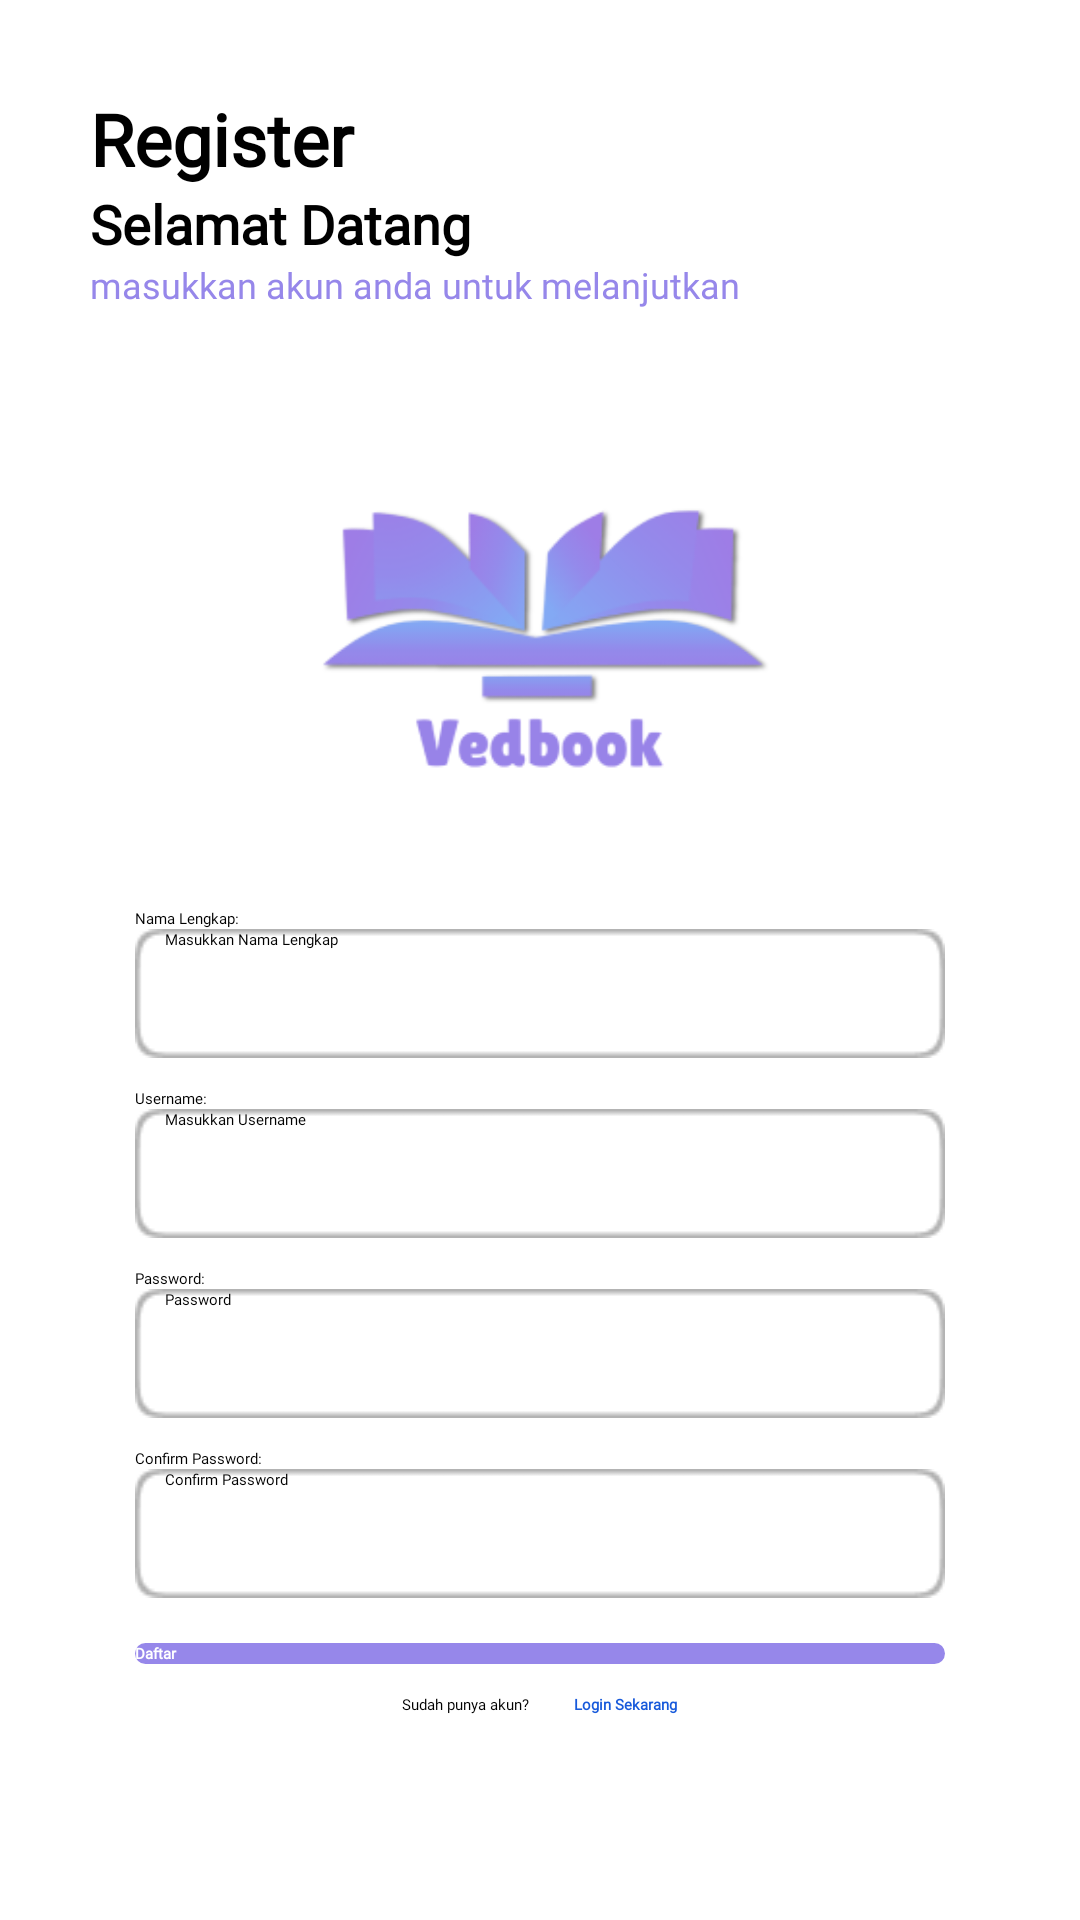

Reconstruct the res/layout file that produces this screen, plus the resources it refers to.
<!-- AndroidManifest.xml: application theme AppTheme.NoActionBar -->
<!-- res/layout/activity_add_akun.xml -->
<?xml version="1.0" encoding="utf-8"?>
<RelativeLayout
    xmlns:android="http://schemas.android.com/apk/res/android"
    xmlns:app="http://schemas.android.com/apk/res-auto"
    xmlns:tools="http://schemas.android.com/tools"
    android:layout_width="match_parent"
    android:layout_height="match_parent"
    tools:context=".AddAkun">

    <LinearLayout
        android:layout_width="match_parent"
        android:layout_height="match_parent"
        android:gravity="center_horizontal"
        android:orientation="vertical">

        <LinearLayout
            android:layout_width="match_parent"
            android:layout_height="wrap_content"
            android:orientation="vertical">

            <TextView
                android:layout_width="match_parent"
                android:layout_height="wrap_content"
                android:textStyle="bold"
                android:textSize="24sp"
                android:fontFamily="@font/poppinsbold"
                android:textColor="@color/black"
                android:layout_marginLeft="30dp"
                android:layout_marginTop="30dp"
                android:text="Register">
            </TextView>

            <TextView
                android:layout_width="match_parent"
                android:layout_height="wrap_content"
                android:textStyle="bold"
                android:textSize="18sp"
                android:fontFamily="@font/poppinssemi"
                android:textColor="@color/black"
                android:layout_marginLeft="30dp"
                android:text="Selamat Datang">
            </TextView>

            <TextView
                android:layout_width="283dp"
                android:layout_height="26dp"
                android:fontFamily="@font/poppins"
                android:textSize="12sp"
                android:layout_marginLeft="30dp"
                android:textColor="@color/ungu_veedbook"
                android:text="masukkan akun anda untuk melanjutkan">
            </TextView>



        </LinearLayout>

        <ImageView android:id="@+id/logo"
            android:src="@drawable/logo"
            android:contentDescription="logo"
            android:layout_width="match_parent"
            android:layout_height="150dp"
            android:layout_marginTop="15dp"
            />

        <LinearLayout
            android:layout_width="match_parent"
            android:layout_height="wrap_content"
            android:orientation="vertical">

            <TextView
                android:layout_width="match_parent"
                android:layout_height="wrap_content"
                android:text="Nama Lengkap:"
                android:textColor="@color/black"
                android:fontFamily="@font/poppins"
                android:layout_marginHorizontal="45dp"
                android:layout_marginTop="25dp">
            </TextView>


            <EditText
                android:id="@+id/edittext_nama"
                android:layout_width="match_parent"
                android:layout_height="wrap_content"
                android:background="@drawable/rectangle_42__stroke_"
                android:layout_marginHorizontal="45dp"

                android:hint="Masukkan Nama Lengkap"
                android:fontFamily="@font/poppinslight"
                android:textColor="@color/black"
                android:paddingLeft="10dp"
                android:inputType="text">

            </EditText>
        </LinearLayout>

        <LinearLayout
            android:layout_width="match_parent"
            android:layout_height="wrap_content"
            android:orientation="vertical">

            <TextView
                android:layout_width="match_parent"
                android:layout_height="wrap_content"
                android:text="Username:"
                android:fontFamily="@font/poppins"
                android:textColor="@color/black"
                android:layout_marginHorizontal="45dp"
                android:layout_marginTop="10dp">
            </TextView>
            <EditText
                android:id="@+id/edittext_username"
                android:layout_width="match_parent"
                android:layout_height="wrap_content"
                android:background="@drawable/rectangle_42__stroke_"
                android:layout_marginHorizontal="45dp"

                android:hint="Masukkan Username"
                android:fontFamily="@font/poppinslight"
                android:textColor="@color/black"
                android:paddingLeft="10dp"
                android:inputType="text">

            </EditText>
        </LinearLayout>
        <LinearLayout
            android:layout_width="match_parent"
            android:layout_height="wrap_content"
            android:orientation="vertical">

            <TextView
                android:layout_width="match_parent"
                android:layout_height="wrap_content"
                android:text="Password:"
                android:fontFamily="@font/poppins"
                android:textColor="@color/black"
                android:layout_marginHorizontal="45dp"
                android:layout_marginTop="10dp">
            </TextView>
            <EditText
                android:id="@+id/edittext_password"
                android:layout_width="match_parent"
                android:layout_height="wrap_content"
                android:background="@drawable/rectangle_42__stroke_"
                android:layout_marginHorizontal="45dp"
                android:fontFamily="@font/poppinslight"

                android:hint="Password"
                android:textColor="@color/black"
                android:paddingLeft="10dp"
                android:inputType="textPassword">
            </EditText>

        </LinearLayout>
        <LinearLayout
            android:layout_width="match_parent"
            android:layout_height="wrap_content"
            android:orientation="vertical">

            <TextView
                android:layout_width="match_parent"
                android:layout_height="wrap_content"
                android:text="Confirm Password:"
                android:fontFamily="@font/poppins"
                android:textColor="@color/black"
                android:layout_marginHorizontal="45dp"
                android:layout_marginTop="10dp">
            </TextView>
            <EditText
                android:id="@+id/edittext_confir_pasword"
                android:layout_width="match_parent"
                android:layout_height="wrap_content"
                android:background="@drawable/rectangle_42__stroke_"
                android:layout_marginHorizontal="45dp"

                android:fontFamily="@font/poppinslight"
                android:hint="Confirm Password"
                android:textColor="@color/black"
                android:paddingLeft="10dp"
                android:inputType="textPassword">
            </EditText>

        </LinearLayout>

        <LinearLayout
            android:layout_width="match_parent"
            android:layout_height="wrap_content"
            android:layout_marginTop="15dp"
            android:gravity="center_horizontal"
            android:orientation="vertical">

            <Button
                android:id="@+id/add"
                android:layout_width="match_parent"
                android:layout_height="wrap_content"
                android:background="@drawable/rectangle_49_shape"
                android:text="Daftar"
                android:fontFamily="@font/poppins"
                android:textColor="#FFF"
                android:textStyle="bold"
                android:layout_marginHorizontal="45dp"/>
            <LinearLayout
                android:layout_width="match_parent"
                android:layout_height="wrap_content"
                android:layout_marginHorizontal="45dp"
                android:layout_marginTop="10dp"
                android:gravity="center_horizontal">

                <TextView
                    android:layout_width="wrap_content"
                    android:layout_height="wrap_content"
                    android:text="Sudah punya akun?"
                    android:fontFamily="@font/poppins"
                    android:textColor="@color/black">
                </TextView>
                <TextView
                    android:id="@+id/lojin"
                    android:fontFamily="@font/poppins"
                    android:layout_width="wrap_content"
                    android:layout_height="wrap_content"
                    android:text="Login Sekarang"
                    android:layout_marginLeft="15dp"
                    android:textStyle="bold"
                    android:textColor="@color/lupa_password__color"
                    android:onClick="lojin"
                    android:clickable="true"
                    >
                </TextView>

            </LinearLayout>


        </LinearLayout>

    </LinearLayout>

</RelativeLayout>
<!-- resources referenced by this layout -->
<resources>
  <color name="black">#FF000000</color>
  <color name="lupa_password__color">#185ADB</color>
  <color name="ungu_veedbook">#9687EA</color>
  <!-- drawable logo: png bitmap (drawable, 17503 bytes) -->
  <!-- drawable rectangle_42__stroke_: png bitmap (drawable, 800 bytes) -->
  <!-- drawable rectangle_49_shape (drawable) -->
  <?xml version="1.0" encoding="utf-8"?>
  <shape xmlns:android="http://schemas.android.com/apk/res/android"
  	android:shape="rectangle" >
  	<corners android:radius="10dp" />
  	<solid android:color="@color/rectangle_49_color" />
  </shape>
  <color name="rectangle_49_color">#9687EA</color>
</resources>
